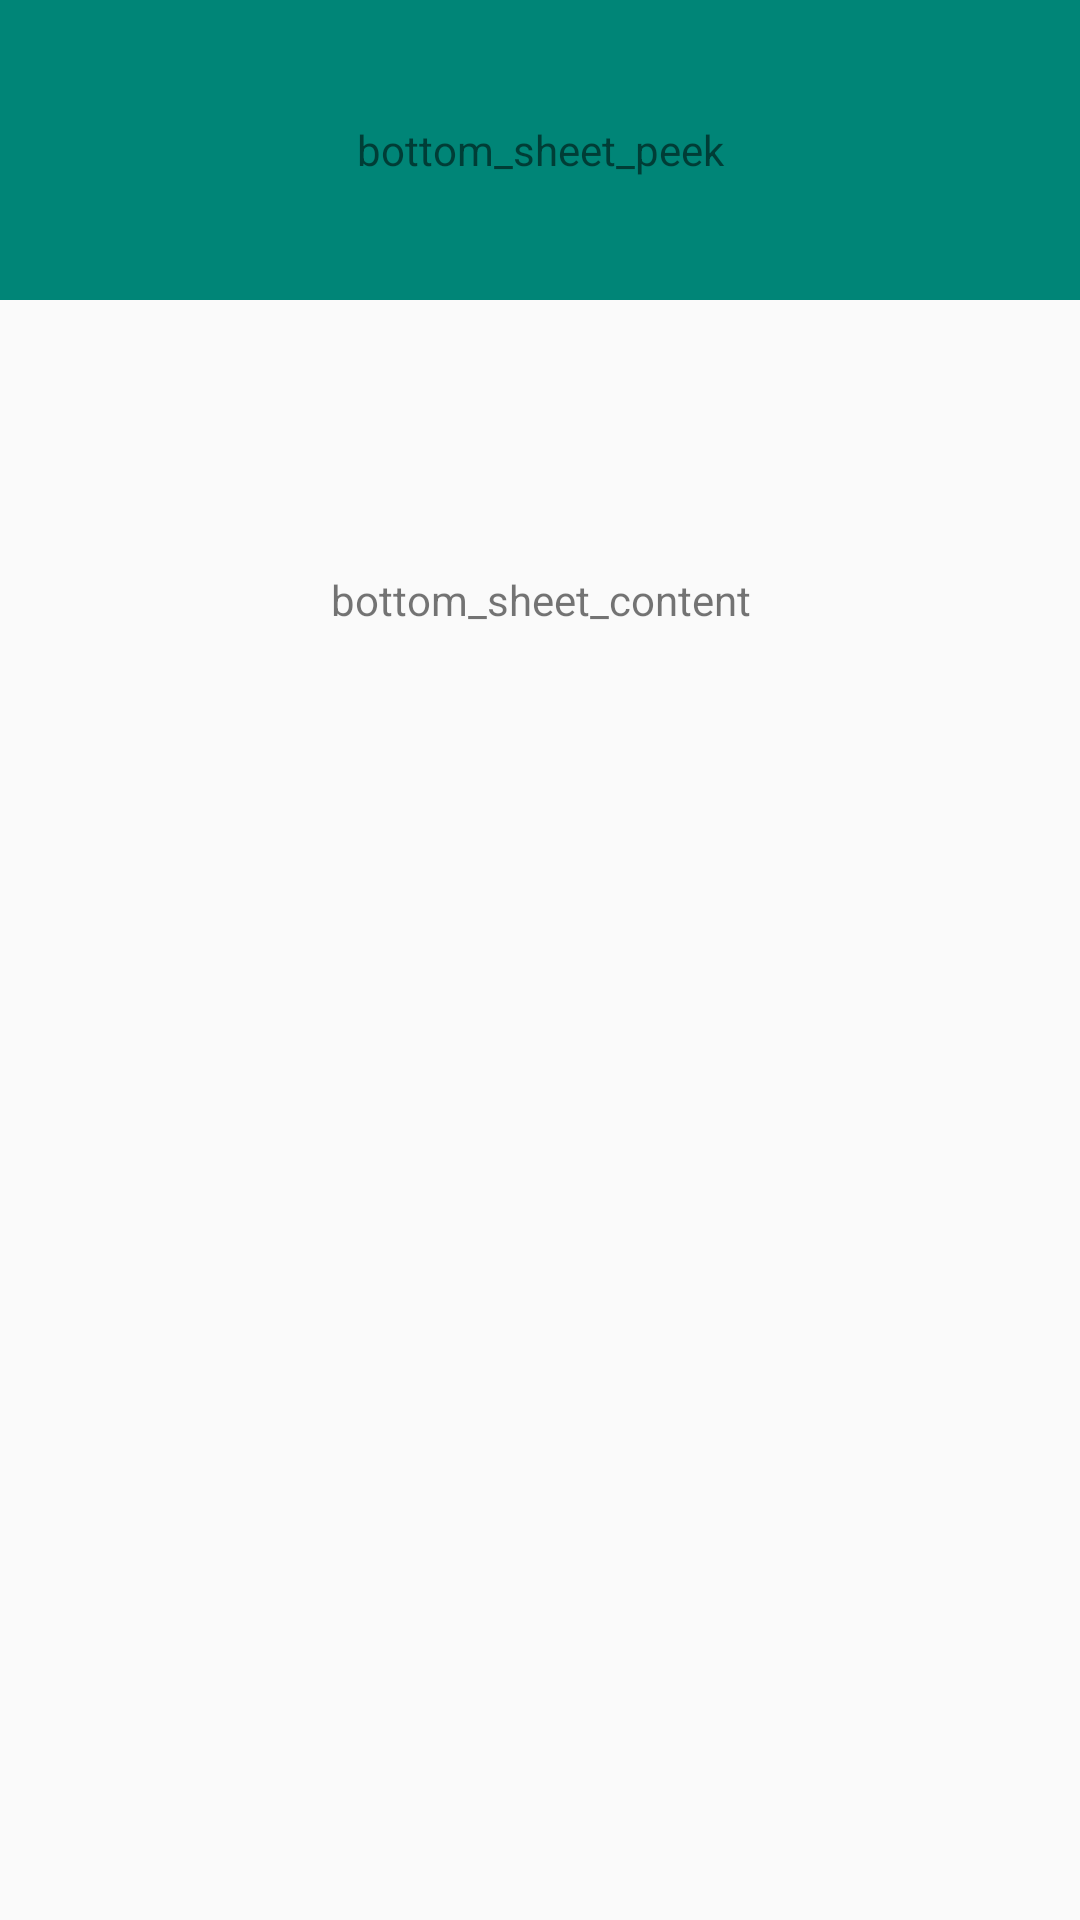

Android layout source for this screen:
<!-- AndroidManifest.xml: application theme AppTheme -->
<!-- res/layout/bottom_sheet.xml -->
<?xml version="1.0" encoding="utf-8"?>
<LinearLayout xmlns:android="http://schemas.android.com/apk/res/android"
    xmlns:app="http://schemas.android.com/apk/res-auto"
    android:id="@+id/bottom_sheet"
    android:layout_width="match_parent"
    android:layout_height="500dp"
    android:orientation="vertical"
    app:behavior_hideable="true"
    app:behavior_peekHeight="100dp"
    app:layout_behavior="com.google.android.material.bottomsheet.BottomSheetBehavior">

    <TextView
        android:layout_width="match_parent"
        android:layout_height="100dp"
        android:background="@color/colorPrimary"
        android:gravity="center"
        android:text="@string/bottom_sheet_peek" />

    <TextView
        android:layout_width="match_parent"
        android:layout_height="200dp"
        android:gravity="center"
        android:text="@string/bottom_sheet_content" />

</LinearLayout>
<!-- resources referenced by this layout -->
<resources>
  <color name="colorPrimary">#008577</color>
  <string name="bottom_sheet_content">bottom_sheet_content</string>
  <string name="bottom_sheet_peek">bottom_sheet_peek</string>
  <style name="AppTheme" parent="Theme.AppCompat.Light.DarkActionBar">
          
          <item name="colorPrimary">@color/colorPrimary</item>
          <item name="colorPrimaryDark">@color/colorPrimaryDark</item>
          <item name="colorAccent">@color/colorAccent</item>
      </style>
  <color name="colorPrimaryDark">#00574B</color>
  <color name="colorAccent">#D81B60</color>
  
      //teal_and_orange color scheme
</resources>
